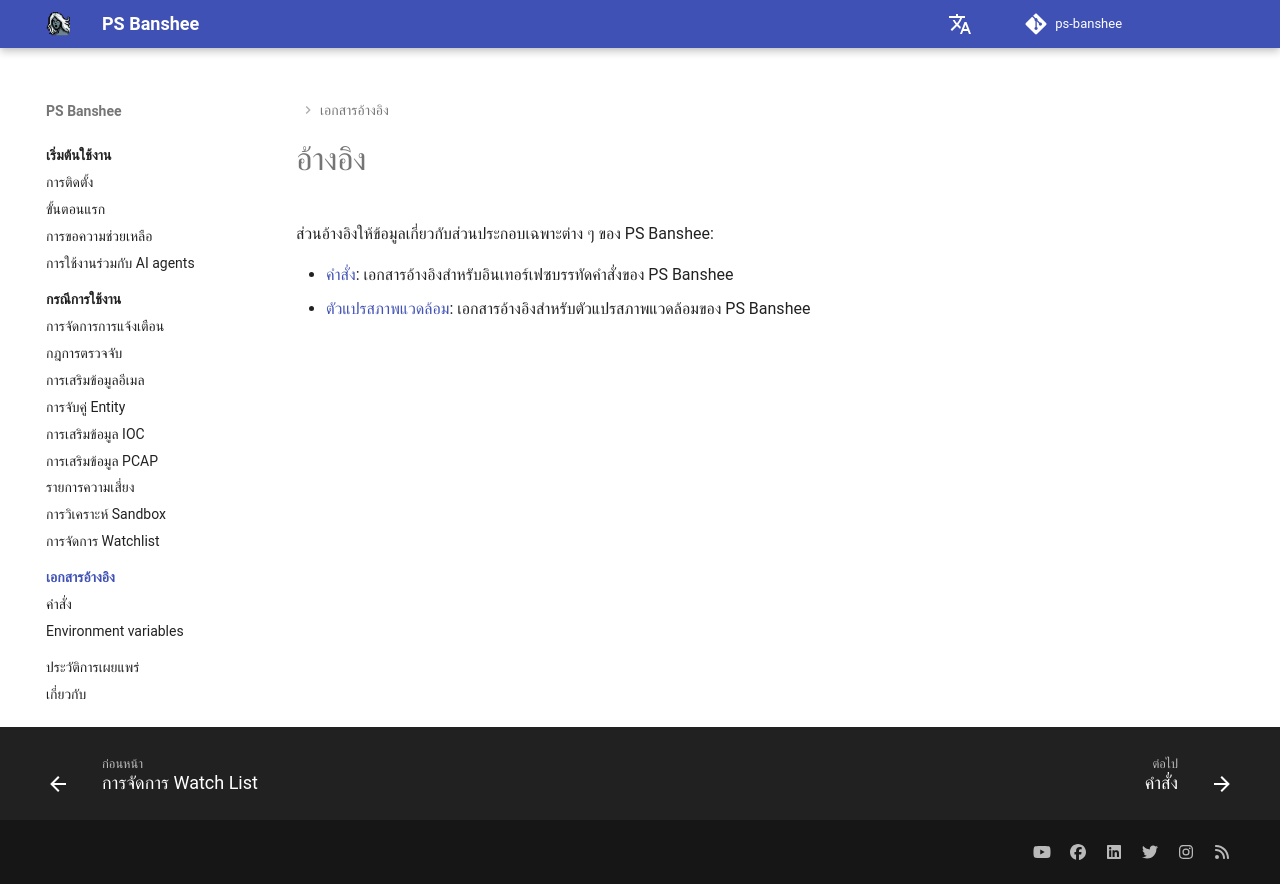

repository: RecordedFuture-ProfessionalServices/ps-banshee · page: th/reference/index.html · generator: mkdocs

# อ้างอิง

ส่วนอ้างอิงให้ข้อมูลเกี่ยวกับส่วนประกอบเฉพาะต่าง ๆ ของ PS Banshee:

- [คำสั่ง](./commands.md): เอกสารอ้างอิงสำหรับอินเทอร์เฟซบรรทัดคำสั่งของ PS Banshee
- [ตัวแปรสภาพแวดล้อม](./environment.md): เอกสารอ้างอิงสำหรับตัวแปรสภาพแวดล้อมของ PS Banshee
